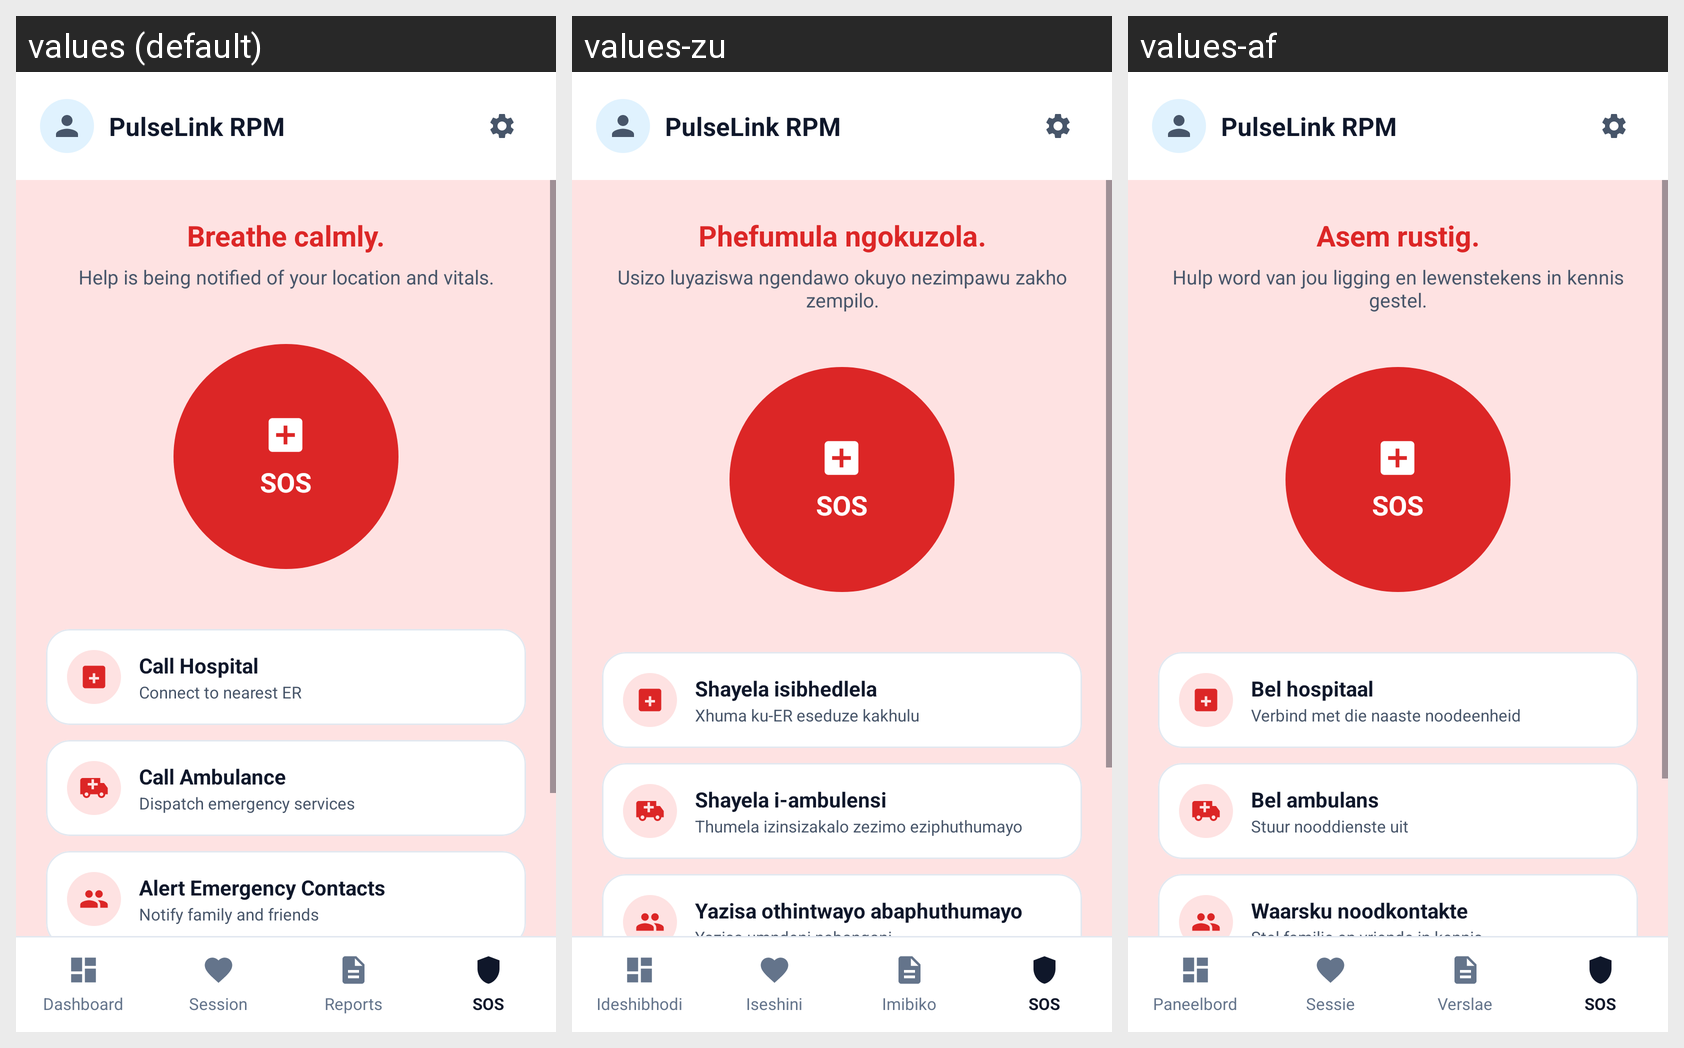

Locale-by-locale string values for the Android screen shown in this grid:
Android screen res/layout/patient_emergency_sos.xml rendered under 3 locales, left to right: values (default), values-zu, values-af. Device: Nexus 5 (rendered at 1080×1920; each locale shown at half size, 540×960, under a caption strip naming it); theme Theme.PROG7314_POEPart23.
Strings drawn on this screen, with the default value and each locale's value (text and hints the layout hard-codes, and strings that could not be matched under every locale, appear in the picture but are not listed):

patient_emergency_sos_text_pulselink_rpm
  values: PulseLink RPM
  values-zu: PulseLink RPM  [not translated; the default value is used]
  values-af: PulseLink RPM  [not translated; the default value is used]

patient_emergency_sos_text_breathe_calmly
  values: Breathe calmly.
  values-zu: Phefumula ngokuzola.
  values-af: Asem rustig.

patient_emergency_sos_text_help_being_notified_location
  values: Help is being notified of your location and vitals.
  values-zu: Usizo luyaziswa ngendawo okuyo nezimpawu zakho zempilo.
  values-af: Hulp word van jou ligging en lewenstekens in kennis gestel.

patient_emergency_sos_text_sos
  values: SOS
  values-zu: SOS
  values-af: SOS

patient_emergency_sos_text_call_hospital
  values: Call Hospital
  values-zu: Shayela isibhedlela
  values-af: Bel hospitaal

patient_emergency_sos_text_connect_nearest_er
  values: Connect to nearest ER
  values-zu: Xhuma ku-ER eseduze kakhulu
  values-af: Verbind met die naaste noodeenheid

patient_emergency_sos_text_call_ambulance
  values: Call Ambulance
  values-zu: Shayela i-ambulensi
  values-af: Bel ambulans

patient_emergency_sos_text_dispatch_emergency_services
  values: Dispatch emergency services
  values-zu: Thumela izinsizakalo zezimo eziphuthumayo
  values-af: Stuur nooddienste uit

patient_emergency_sos_text_alert_emergency_contacts
  values: Alert Emergency Contacts
  values-zu: Yazisa othintwayo abaphuthumayo
  values-af: Waarsku noodkontakte

patient_emergency_sos_text_notify_family_friends
  values: Notify family and friends
  values-zu: Yazisa umndeni nabangani
  values-af: Stel familie en vriende in kennis

nav_patient_text_dashboard
  values: Dashboard
  values-zu: Ideshibhodi
  values-af: Paneelbord

nav_patient_text_session_status
  values: Session
  values-zu: Iseshini
  values-af: Sessie

nav_patient_text_reports
  values: Reports
  values-zu: Imibiko
  values-af: Verslae

nav_patient_text_sos
  values: SOS
  values-zu: SOS
  values-af: SOS
